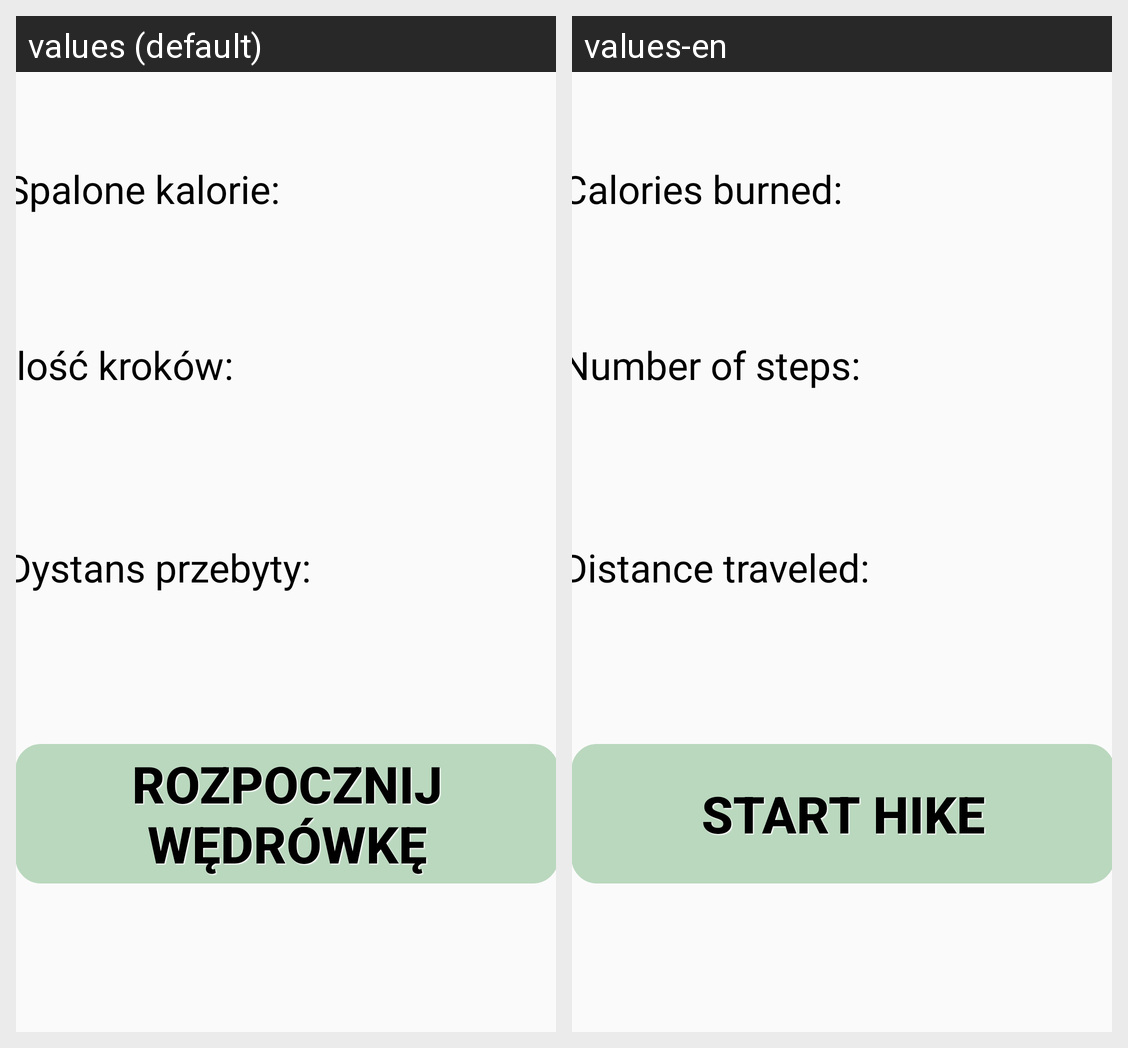

For this localized Android screen grid, give each drawn string resource with its value in every locale shown.
Android screen res/layout/stats_view_light.xml rendered under 2 locales, left to right: values (default), values-en. Device: Nexus 5 (rendered at 1080×1920; each locale shown at half size, 540×960, under a caption strip naming it); theme Theme.AppCompat.Light.NoActionBar.
Strings drawn on this screen, with the default value and each locale's value (text and hints the layout hard-codes, and strings that could not be matched under every locale, appear in the picture but are not listed):

kalorie
  values: Spalone kalorie:
  values-en: Calories burned:

kroki
  values: Ilość kroków:
  values-en: Number of steps:

dystans
  values: Dystans przebyty:
  values-en: Distance traveled:

rozpocznij
  values: Rozpocznij wędrówkę
  values-en: Start hike
